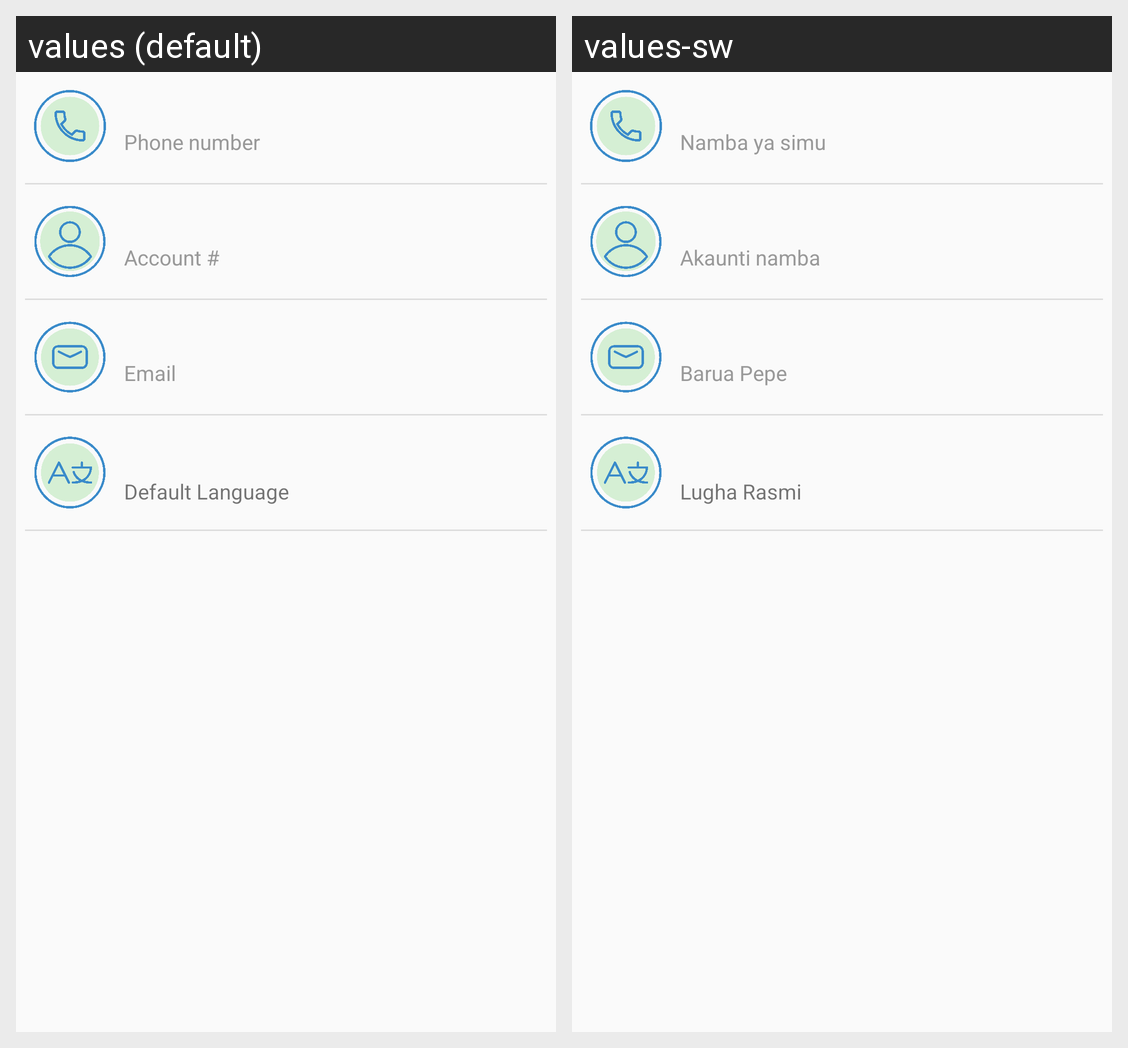

Here is an Android app screen in its default locale and in the app's own translations. Write out the translated-string differences for the strings that appear on this screen.
Android screen res/layout/profile_content_scrolling.xml rendered under 2 locales, left to right: values (default), values-sw. Device: Nexus 5 (rendered at 1080×1920; each locale shown at half size, 540×960, under a caption strip naming it); theme AppTheme.
Strings drawn on this screen, with the default value and each locale's value (text and hints the layout hard-codes, and strings that could not be matched under every locale, appear in the picture but are not listed):

text_user_phone
  values: Phone number
  values-sw: Namba ya simu

et_account_number
  values: Account #
  values-sw: Akaunti namba

email_label
  values: Email
  values-sw: Barua Pepe

title_default_language
  values: Default Language
  values-sw: Lugha Rasmi
